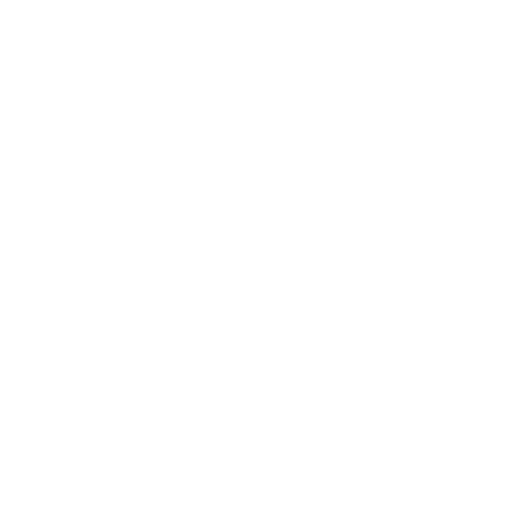
t = 0.00 s
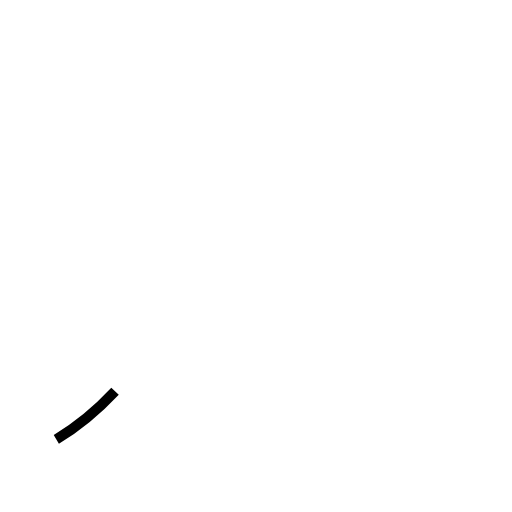
t = 0.22 s
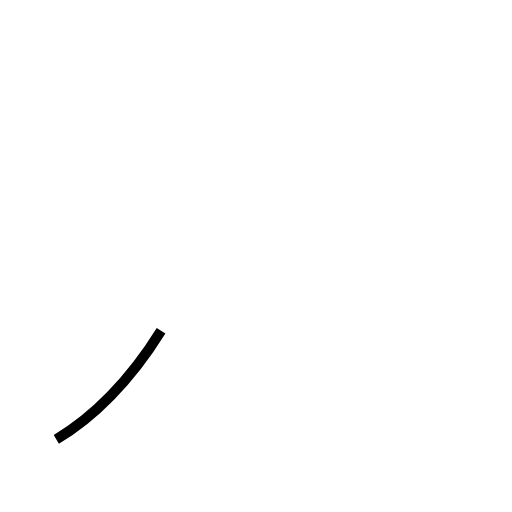
t = 0.45 s
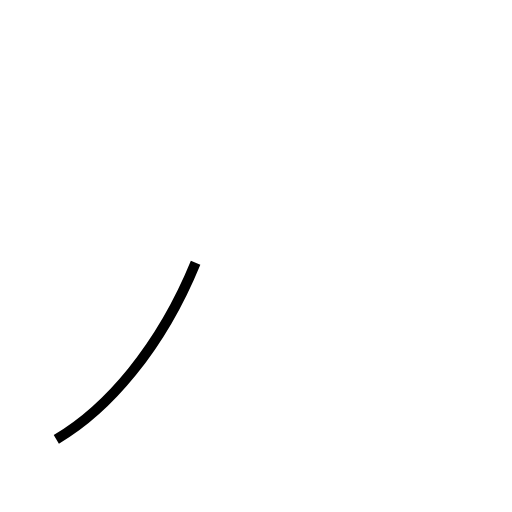
t = 0.67 s
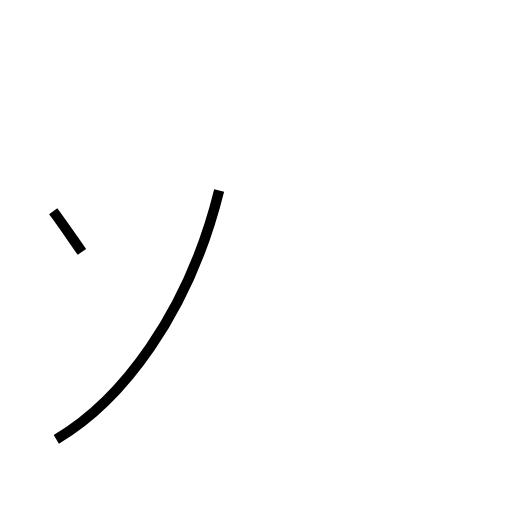
t = 1.04 s
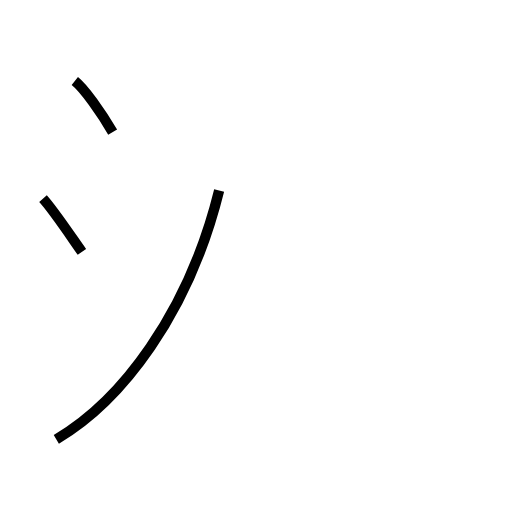
t = 1.27 s

The animated SVG that drew these frames (rendered in a browser with its animation timeline set to each time). Animation: 3 SMIL elements (animate=3); one cycle of 1.27 s.

<?xml version='1.0' encoding='utf-8'?>
<svg viewBox="0.0 -6.0 50.0 50.0" version="1.1" xmlns="http://www.w3.org/2000/svg"><rect x="-1000" y="-1000" width="2000" height="2000" stroke="white" fill="white" /><g style="fill:none;stroke:#000000;stroke-width:1"><path d="M 5.5 -1.1 C 11.8 -4.8 18.4 -13.3 21.4 -25.4 " transform="translate(0.0 38.0)" stroke-dasharray="29.757805526100647" stroke-dashoffset="29.757805526100647"><animate attributeName="stroke-dashoffset" from="29.757805526100647" to="0" dur="0.8927341657830193s" begin="0s" fill="freeze" /></path><path d="M 8.0 -19.4 C 6.8 -21.1 5.2 -23.5 4.2 -24.6 " transform="translate(0.0 38.0)" stroke-dasharray="6.443652642036436" stroke-dashoffset="6.443652642036436"><animate attributeName="stroke-dashoffset" from="6.443652642036436" to="0" dur="0.19330957926109307s" begin="0.8927341657830193s" fill="freeze" /></path><path d="M 11.0 -31.1 C 9.9 -33.0 8.2 -35.4 7.3 -36.1" transform="translate(0.0 38.0)" stroke-dasharray="6.242316658122605" stroke-dashoffset="6.242316658122605"><animate attributeName="stroke-dashoffset" from="6.242316658122605" to="0" dur="0.18726949974367815s" begin="1.0860437450441125s" fill="freeze" /></path></g></svg>
